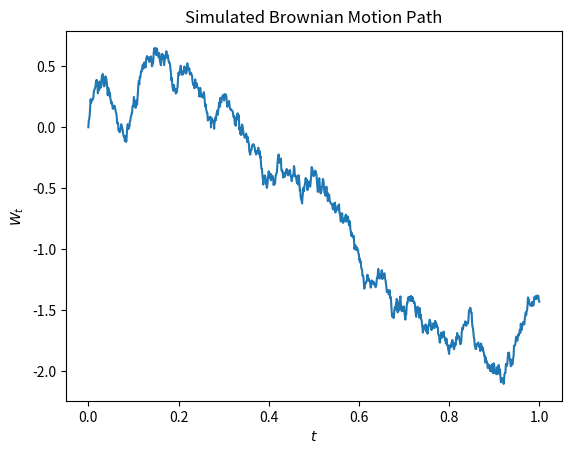

This figure's Python source: (Note: this script raises an exception after producing the figure.)
import numpy as np
import matplotlib.pyplot as plt
import pandas as pd
%matplotlib inline
np.random.seed(0)
def bmsim(T, N, X0=0, mu=0, sigma=1):
    """
    Simulate a Brownian motion path.
    """
    deltaT=float(T)/N
    tvec=np.linspace(0, T, N+1)
    z=np.random.randn(N)    
    dX=mu*deltaT+sigma*np.sqrt(deltaT)*z #X[j+1]-X[j]=mu*deltaT+sigma*np.sqrt(deltaT)*z[j]
    X=np.cumsum(dX)
    X=np.insert(X, 0, 0.) #X[0]=0
    return pd.Series(X, index=tvec)
  
W=bmsim(1, 1000)
W.plot()
plt.title('Simulated Brownian Motion Path')
plt.xlabel("$t$"); plt.ylabel("$W_t$"); plt.savefig("img/BMpath.svg"); plt.close()

X=np.exp(W)
X.plot()
plt.title('Simulated GBM Path, $\mu=0$, $\sigma=1$.')
plt.xlabel("$t$")
plt.ylabel("$\exp(W_t)$")
plt.savefig("img/GBMpath.svg")
plt.close()